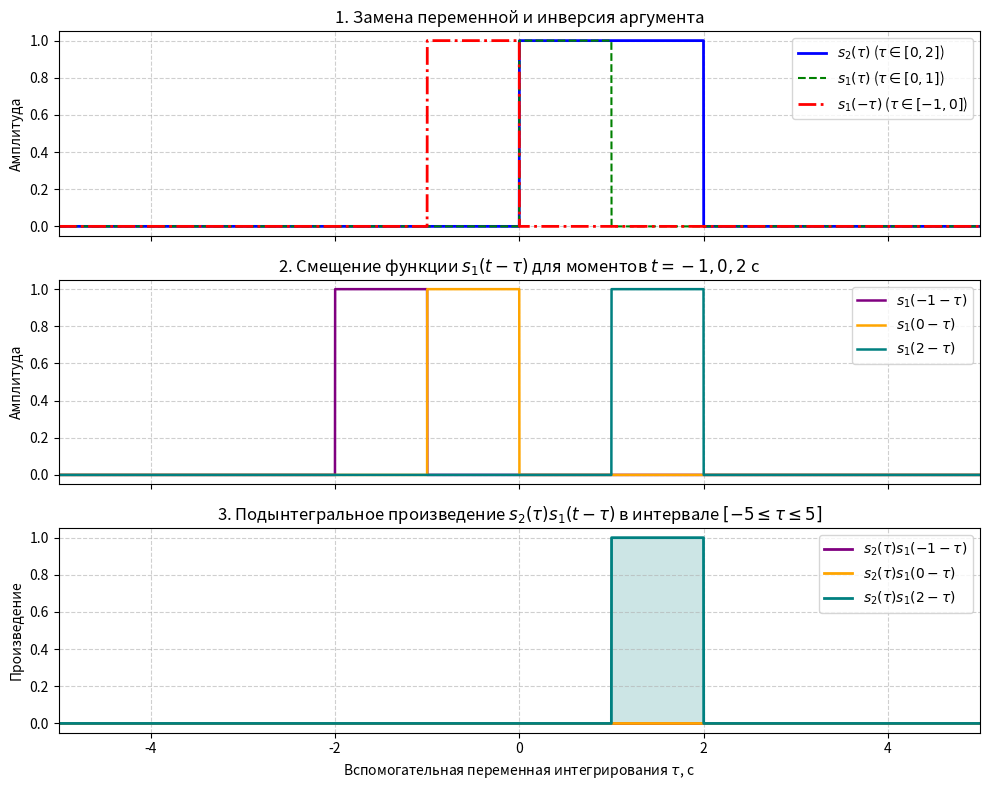
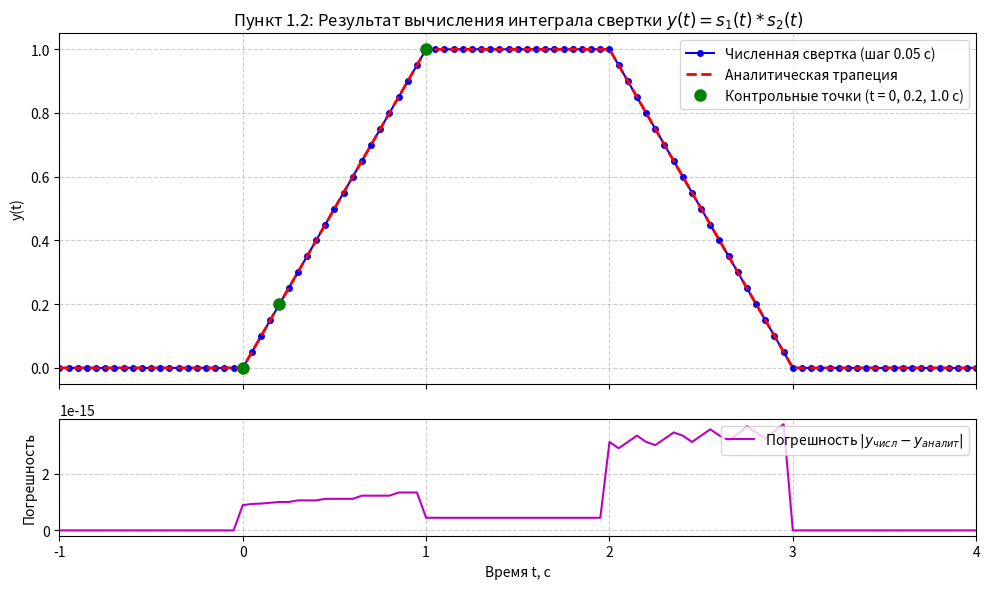
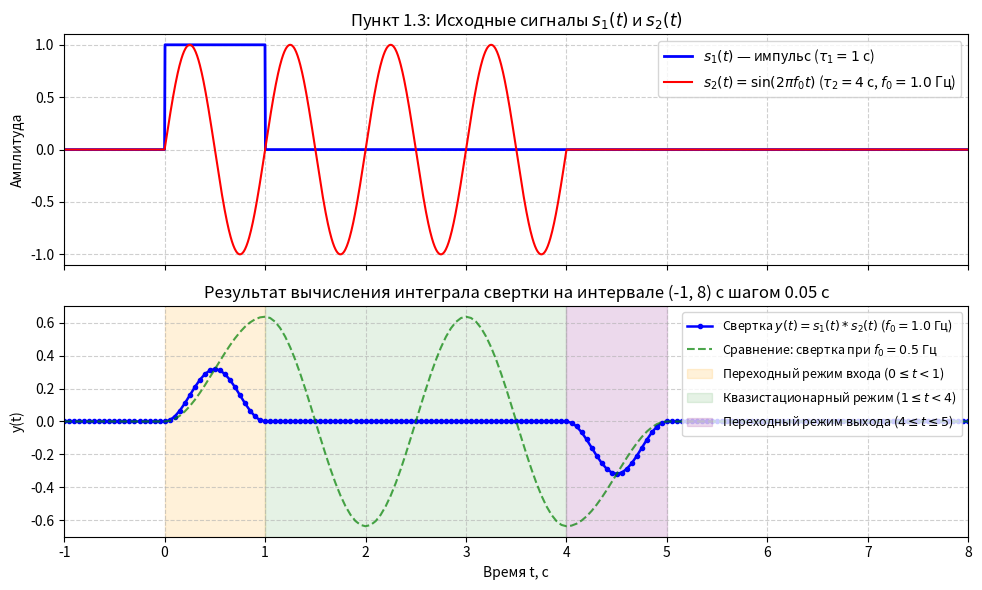
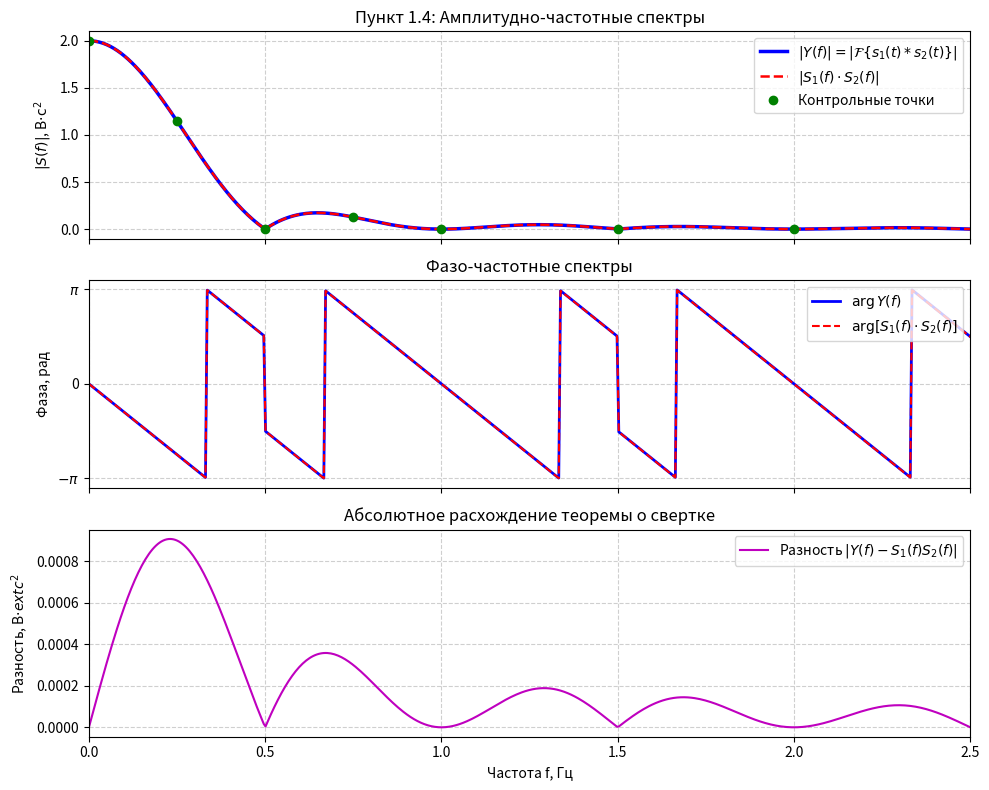

These charts were generated, in order, by the following Python code:
import os
os.environ['MPLCONFIGDIR'] = '/tmp/matplotlib'
import numpy as np
import matplotlib.pyplot as plt

def trapz(y, x=None, dx=1.0, axis=-1):
    if hasattr(np, 'trapezoid'):
        return np.trapezoid(y, x=x, dx=dx, axis=axis)
    return np.trapz(y, x=x, dx=dx, axis=axis)

def rect_pulse(t, t_start=0.0, t_end=1.0, A=1.0):
    return np.where((t >= t_start) & (t <= t_end), A, 0.0)

def harmonic_pulse(t, t_start=0.0, t_end=4.0, f0=1.0, A=1.0):
    return np.where((t >= t_start) & (t <= t_end), A * np.sin(2.0 * np.pi * f0 * t), 0.0)

def y_rect_analytical(t):
    res = np.zeros_like(t, dtype=float)
    c1 = (t >= 0.0) & (t < 1.0)
    c2 = (t >= 1.0) & (t < 2.0)
    c3 = (t >= 2.0) & (t <= 3.0)
    res[c1] = t[c1]
    res[c2] = 1.0
    res[c3] = 3.0 - t[c3]
    return res

def fourier_integral(t_grid, s, f_grid):
    dt = t_grid[1] - t_grid[0]
    kernel = np.exp(-1j * 2.0 * np.pi * np.outer(f_grid, t_grid))
    return trapz(s * kernel, dx=dt, axis=1)

print("ПУНКТ 1.2")

dtau = 0.001
tau = np.arange(-5.0, 5.0 + dtau/2, dtau)

s1_tau = rect_pulse(tau, 0.0, 1.0)
s2_tau = rect_pulse(tau, 0.0, 2.0)

s1_neg_tau = rect_pulse(-tau, 0.0, 1.0)

t_offsets = [-1.0, 0.0, 2.0]
s1_shifted = {t_val: rect_pulse(t_val - tau, 0.0, 1.0) for t_val in t_offsets}

prod_shifted = {t_val: s2_tau * s1_shifted[t_val] for t_val in t_offsets}

test_t = np.array([0.0, 0.2, 1.0])
conv_test_num = []
conv_test_ana = y_rect_analytical(test_t)

for t_val in test_t:
    s1_t_minus_tau = rect_pulse(t_val - tau, 0.0, 1.0)
    integrand = s2_tau * s1_t_minus_tau
    integral_val = trapz(integrand, dx=dtau)
    conv_test_num.append(integral_val)
conv_test_num = np.array(conv_test_num)

print(f"{'Момент t, с':^12} | {'Численное y(t)':^16} | {'Аналитическое':^16} | {'Погрешность':^14}")
print("-" * 64)
for t_val, num_val, ana_val in zip(test_t, conv_test_num, conv_test_ana):
    err = np.abs(num_val - ana_val)
    print(f"{t_val:^12.2f} | {num_val:^16.6f} | {ana_val:^16.6f} | {err:^14.2e}")

t_grid_conv = np.arange(-1.0, 4.0 + 0.05/2, 0.05)
y_num = np.zeros_like(t_grid_conv)

for i, t_val in enumerate(t_grid_conv):
    s1_cur = rect_pulse(t_val - tau, 0.0, 1.0)
    y_num[i] = trapz(s2_tau * s1_cur, dx=dtau)

y_ana = y_rect_analytical(t_grid_conv)
max_err_conv = np.max(np.abs(y_num - y_ana))
print(f"\nМаксимальная абсолютная погрешность свертки на сетке: {max_err_conv:.2e}")

fig, axs = plt.subplots(3, 1, figsize=(10, 8), sharex=True)
axs[0].plot(tau, s2_tau, 'b', lw=2, label=r'$s_2(\tau)$ ($\tau \in [0, 2]$)')
axs[0].plot(tau, s1_tau, 'g--', lw=1.5, label=r'$s_1(\tau)$ ($\tau \in [0, 1]$)')
axs[0].plot(tau, s1_neg_tau, 'r-.', lw=2, label=r'$s_1(-\tau)$ ($\tau \in [-1, 0]$)')
axs[0].set_ylabel('Амплитуда')
axs[0].set_title('1. Замена переменной и инверсия аргумента')
axs[0].grid(True, linestyle='--', alpha=0.6)
axs[0].legend(loc='upper right')

colors = {-1.0: 'purple', 0.0: 'orange', 2.0: 'teal'}
for t_val in t_offsets:
    axs[1].plot(tau, s1_shifted[t_val], color=colors[t_val], lw=1.8, 
                label=f'$s_1({int(t_val)} - \\tau)$')
axs[1].set_ylabel('Амплитуда')
axs[1].set_title(r'2. Смещение функции $s_1(t - \tau)$ для моментов $t = -1, 0, 2$ с')
axs[1].grid(True, linestyle='--', alpha=0.6)
axs[1].legend(loc='upper right')

for t_val in t_offsets:
    axs[2].plot(tau, prod_shifted[t_val], color=colors[t_val], lw=2, 
                label=f'$s_2(\\tau)s_1({int(t_val)} - \\tau)$')
    axs[2].fill_between(tau, prod_shifted[t_val], color=colors[t_val], alpha=0.2)
axs[2].set_ylabel('Произведение')
axs[2].set_xlabel(r'Вспомогательная переменная интегрирования $\tau$, с')
axs[2].set_title(r'3. Подынтегральное произведение $s_2(\tau)s_1(t - \tau)$ в интервале $[-5 \leq \tau \leq 5]$')
axs[2].grid(True, linestyle='--', alpha=0.6)
axs[2].legend(loc='upper right')
axs[2].set_xlim(-5, 5)

plt.tight_layout()
plt.show()


fig, axs = plt.subplots(2, 1, figsize=(10, 6), sharex=True, 
                        gridspec_kw={'height_ratios': [3, 1]})

axs[0].plot(t_grid_conv, y_num, 'bo-', ms=4, lw=1.5, label='Численная свертка (шаг 0.05 с)')
axs[0].plot(t_grid_conv, y_ana, 'r--', lw=2, label='Аналитическая трапеция')
axs[0].plot(test_t, conv_test_num, 'go', ms=8, label='Контрольные точки (t = 0, 0.2, 1.0 с)')
axs[0].set_ylabel('y(t)')
axs[0].set_title('Пункт 1.2: Результат вычисления интеграла свертки $y(t) = s_1(t) * s_2(t)$')
axs[0].grid(True, linestyle='--', alpha=0.6)
axs[0].legend(loc='upper right')

axs[1].plot(t_grid_conv, np.abs(y_num - y_ana), 'm-', lw=1.5, label=r'Погрешность $|y_{числ} - y_{аналит}|$')
axs[1].set_ylabel('Погрешность')
axs[1].set_xlabel('Время t, с')
axs[1].grid(True, linestyle='--', alpha=0.6)
axs[1].legend(loc='upper right')
axs[1].set_xlim(-1, 4)

plt.tight_layout()
plt.show()


print("ПУНКТ 1.3")


f0_harm = 1.0
t_grid_harm = np.arange(-1.0, 8.0 + 0.05/2, 0.05)

tau_harm = np.arange(-5.0, 10.0 + dtau/2, dtau)
s2_harm = harmonic_pulse(tau_harm, 0.0, 4.0, f0=f0_harm, A=1.0)

y_harm_num = np.zeros_like(t_grid_harm)
for i, t_val in enumerate(t_grid_harm):
    s1_cur = rect_pulse(t_val - tau_harm, 0.0, 1.0)
    y_harm_num[i] = trapz(s2_harm * s1_cur, dx=dtau)

f0_half = 0.5
s2_harm_half = harmonic_pulse(tau_harm, 0.0, 4.0, f0=f0_half, A=1.0)
y_harm_half = np.zeros_like(t_grid_harm)
for i, t_val in enumerate(t_grid_harm):
    s1_cur = rect_pulse(t_val - tau_harm, 0.0, 1.0)
    y_harm_half[i] = trapz(s2_harm_half * s1_cur, dx=dtau)

print(f"Частота f0 = {f0_harm} Гц (период T0 = 1 с):")
print(f"  Максимум свертки (переходный процесс t in [0, 1]): {np.max(y_harm_num):.4f}")
print(f"  Значение в стационарном режиме (t in [1, 4]):      {y_harm_num[np.argmin(np.abs(t_grid_harm - 2.5))]:.4f} (полное подавление)")
print(f"  Минимум свертки (переходный процесс t in [4, 5]):  {np.min(y_harm_num):.4f}")

fig, axs = plt.subplots(2, 1, figsize=(10, 6), sharex=True)

t_disp = np.linspace(-1, 8, 2000)
axs[0].plot(t_disp, rect_pulse(t_disp, 0, 1), 'b', lw=2, label=r'$s_1(t)$ — импульс ($\tau_1 = 1$ с)')
axs[0].plot(t_disp, harmonic_pulse(t_disp, 0, 4, f0=f0_harm), 'r', lw=1.5, 
            label=rf'$s_2(t) = \sin(2\pi f_0 t)$ ($\tau_2 = 4$ с, $f_0 = {f0_harm}$ Гц)')
axs[0].set_ylabel('Амплитуда')
axs[0].set_title('Пункт 1.3: Исходные сигналы $s_1(t)$ и $s_2(t)$')
axs[0].grid(True, linestyle='--', alpha=0.6)
axs[0].legend(loc='upper right')

axs[1].plot(t_grid_harm, y_harm_num, 'b.-', lw=1.8, label=rf'Свертка $y(t) = s_1(t) * s_2(t)$ ($f_0 = {f0_harm}$ Гц)')
axs[1].plot(t_grid_harm, y_harm_half, 'g--', lw=1.5, alpha=0.7, label=rf'Сравнение: свертка при $f_0 = {f0_half}$ Гц')
axs[1].axvspan(0, 1, color='orange', alpha=0.15, label=r'Переходный режим входа ($0 \leq t < 1$)')
axs[1].axvspan(1, 4, color='green', alpha=0.10, label=r'Квазистационарный режим ($1 \leq t < 4$)')
axs[1].axvspan(4, 5, color='purple', alpha=0.15, label=r'Переходный режим выхода ($4 \leq t \leq 5$)')
axs[1].set_ylabel('y(t)')
axs[1].set_xlabel('Время t, с')
axs[1].set_title('Результат вычисления интеграла свертки на интервале (-1, 8) с шагом 0.05 с')
axs[1].grid(True, linestyle='--', alpha=0.6)
axs[1].legend(loc='upper right', fontsize=9)
axs[1].set_xlim(-1, 8)

plt.tight_layout()
plt.show()

print("ПУНКТ 1.4")

dt_spec = 0.0005
t_sig = np.arange(-2.0, 5.0 + dt_spec/2, dt_spec)

s1_sig = rect_pulse(t_sig, 0.0, 1.0)
s2_sig = rect_pulse(t_sig, 0.0, 2.0)

y_sig = np.zeros_like(t_sig)
tau_dense = np.arange(-4.0, 4.0 + dt_spec/2, dt_spec)
s2_dense = rect_pulse(tau_dense, 0.0, 2.0)
for i, t_val in enumerate(t_sig):
    if -0.1 <= t_val <= 3.1:
        s1_cur = rect_pulse(t_val - tau_dense, 0.0, 1.0)
        y_sig[i] = trapz(s2_dense * s1_cur, dx=dt_spec)

f_grid = np.linspace(0.0, 2.5, 500)

S1_f = fourier_integral(t_sig, s1_sig, f_grid)
S2_f = fourier_integral(t_sig, s2_sig, f_grid)
Y_f = fourier_integral(t_sig, y_sig, f_grid)

Prod_f = S1_f * S2_f

test_freqs = np.array([0.0, 0.25, 0.5, 0.75, 1.0, 1.5, 2.0])
S1_test = fourier_integral(t_sig, s1_sig, test_freqs)
S2_test = fourier_integral(t_sig, s2_sig, test_freqs)
Prod_test = S1_test * S2_test
Y_test = fourier_integral(t_sig, y_sig, test_freqs)

print(f"{'Частота f, Гц':^13} | {'|S1(f)|':^10} | {'|S2(f)|':^10} | {'|S1*S2|':^10} | {'|Y(f)|':^10} | {'Погрешность':^12}")
print("-" * 75)
for f_v, s1_v, s2_v, p_v, y_v in zip(test_freqs, S1_test, S2_test, Prod_test, Y_test):
    err = np.abs(y_v - p_v)
    print(f"{f_v:^13.2f} | {np.abs(s1_v):^10.4f} | {np.abs(s2_v):^10.4f} | {np.abs(p_v):^10.4f} | {np.abs(y_v):^10.4f} | {err:^12.2e}")

max_diff_fourier = np.max(np.abs(Y_f - Prod_f))
print(f"\nМаксимальное отклонение |Y(f) - S1(f)*S2(f)|: {max_diff_fourier:.2e}")

fig, axs = plt.subplots(3, 1, figsize=(10, 8), sharex=True)

axs[0].plot(f_grid, np.abs(Y_f), 'b', lw=2.5, label=r'$|Y(f)| = |\mathcal{F}\{s_1(t) * s_2(t)\}|$')
axs[0].plot(f_grid, np.abs(Prod_f), 'r--', lw=1.8, label=r'$|S_1(f) \cdot S_2(f)|$')
axs[0].plot(test_freqs, np.abs(Y_test), 'go', ms=6, label='Контрольные точки')
axs[0].set_ylabel(r'$|S(f)|$, В$\cdot\text{с}^2$')
axs[0].set_title('Пункт 1.4: Амплитудно-частотные спектры')
axs[0].grid(True, linestyle='--', alpha=0.6)
axs[0].legend(loc='upper right')

axs[1].plot(f_grid, np.angle(Y_f), 'b', lw=2, label=r'$\arg Y(f)$')
axs[1].plot(f_grid, np.angle(Prod_f), 'r--', lw=1.5, label=r'$\arg [S_1(f) \cdot S_2(f)]$')
axs[1].set_ylabel('Фаза, рад')
axs[1].set_yticks([-np.pi, 0, np.pi])
axs[1].set_yticklabels([r'$-\pi$', '0', r'$\pi$'])
axs[1].set_title('Фазо-частотные спектры')
axs[1].grid(True, linestyle='--', alpha=0.6)
axs[1].legend(loc='upper right')

axs[2].plot(f_grid, np.abs(Y_f - Prod_f), 'm', lw=1.5, label=r'Разность $|Y(f) - S_1(f)S_2(f)|$')
axs[2].set_ylabel('Разность, В$\cdot\text{с}^2$')
axs[2].set_xlabel('Частота f, Гц')
axs[2].set_title('Абсолютное расхождение теоремы о свертке')
axs[2].grid(True, linestyle='--', alpha=0.6)
axs[2].legend(loc='upper right')
axs[2].set_xlim(0, 2.5)

plt.tight_layout()
plt.show()
